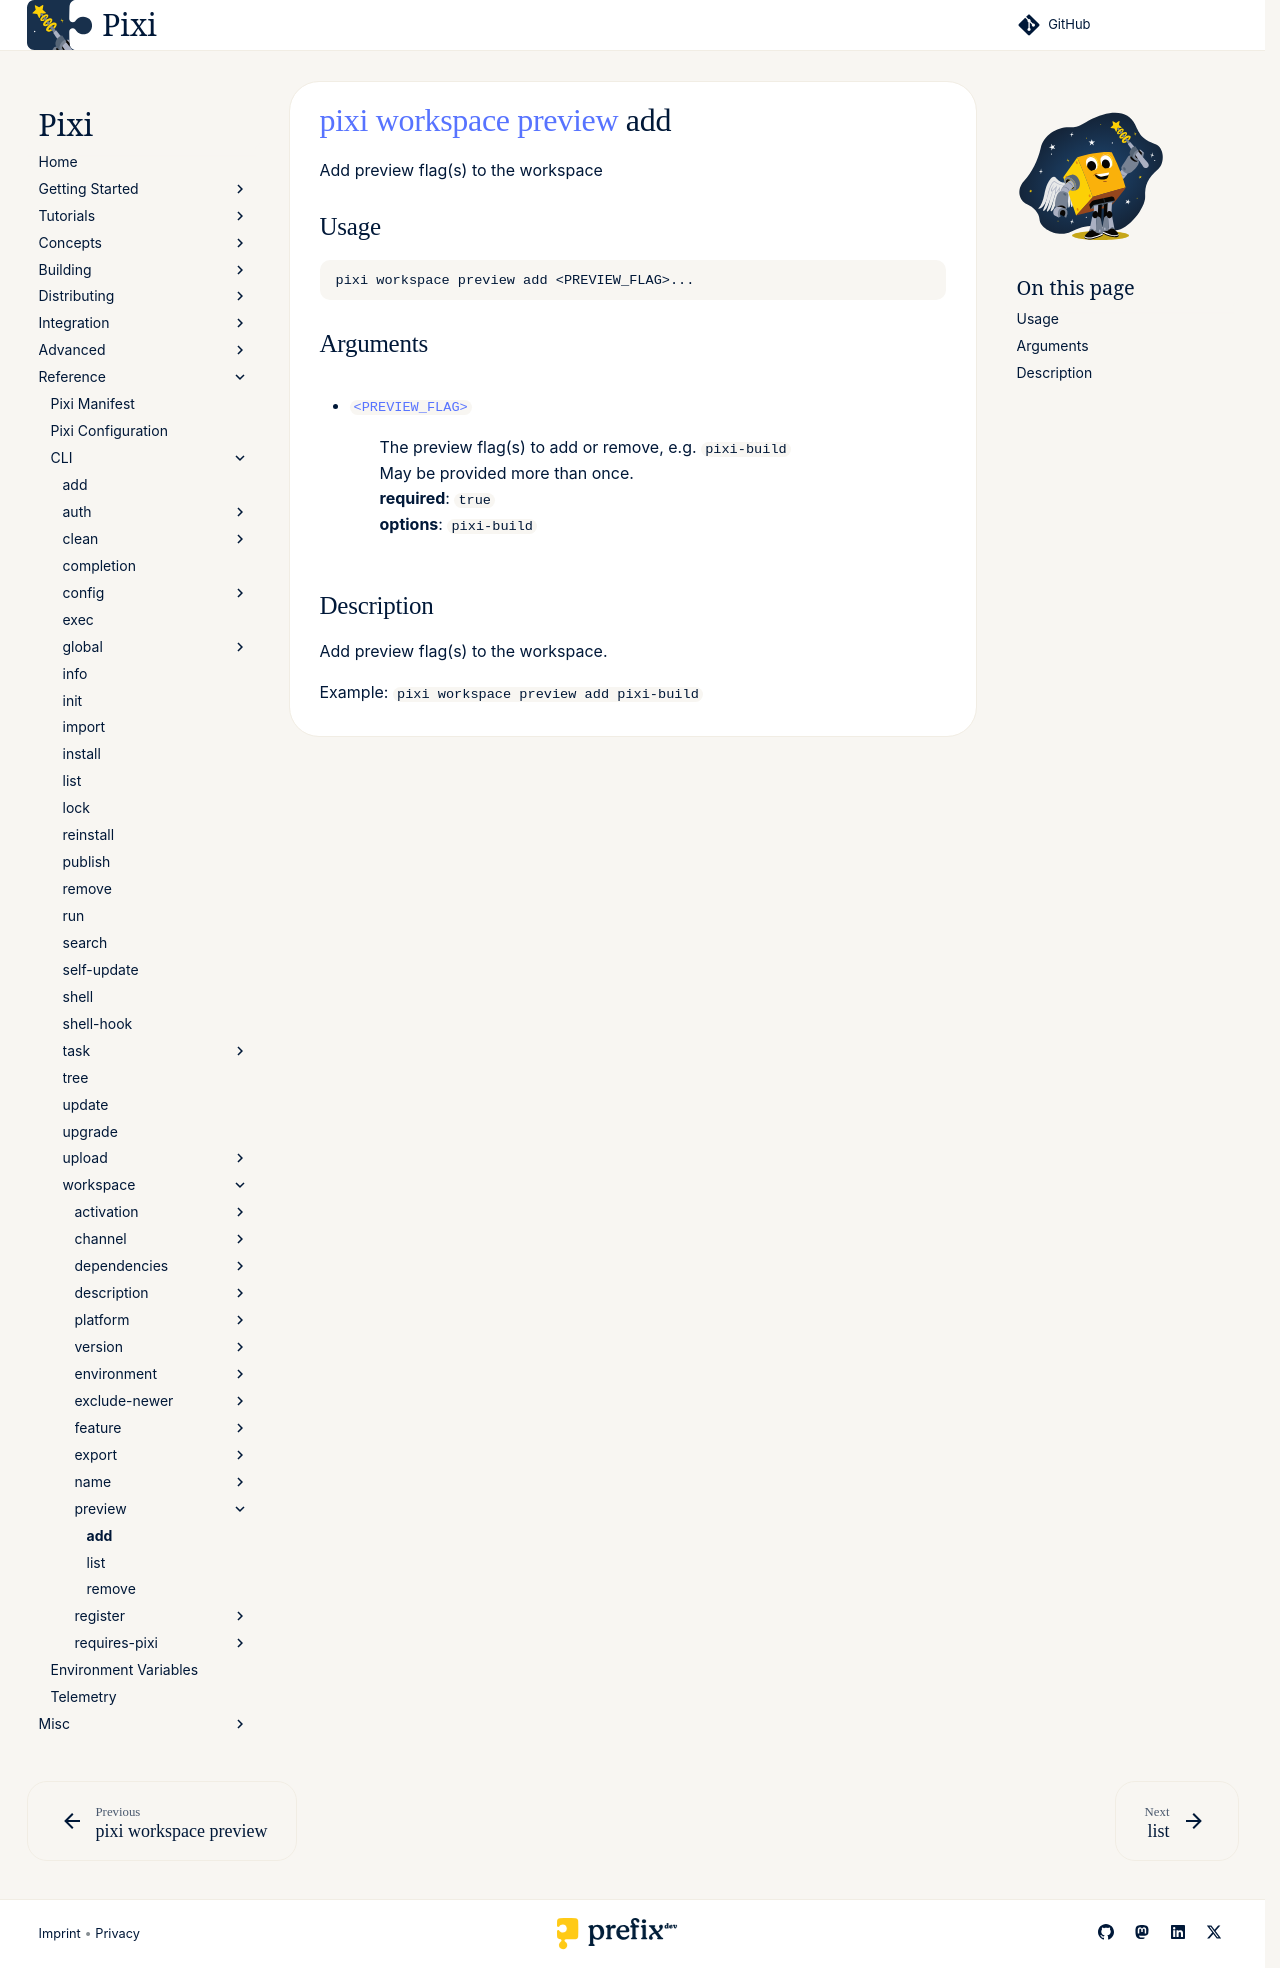

repository: prefix-dev/pixi · page: dev/reference/cli/pixi/workspace/preview/add/index.html · generator: sphinx

---
title: pixi workspace preview add
---
<!--- This file is autogenerated. Do not edit manually! -->
# [pixi](../../index.md) [workspace](../index.md) [preview](index.md) add

Add preview flag(s) to the workspace

--8<-- "docs/reference/cli/pixi/workspace/preview/add_extender:description"

## Usage
```
pixi workspace preview add <PREVIEW_FLAG>...
```

## Arguments
- <a id="arg-PREVIEW_FLAG" href="#arg-PREVIEW_FLAG">`<PREVIEW_FLAG>`</a>
:  The preview flag(s) to add or remove, e.g. `pixi-build`
<br>May be provided more than once.
<br>**required**: `true`
<br>**options**: `pixi-build`

## Description
Add preview flag(s) to the workspace.

Example: `pixi workspace preview add pixi-build`


--8<-- "docs/reference/cli/pixi/workspace/preview/add_extender:example"
